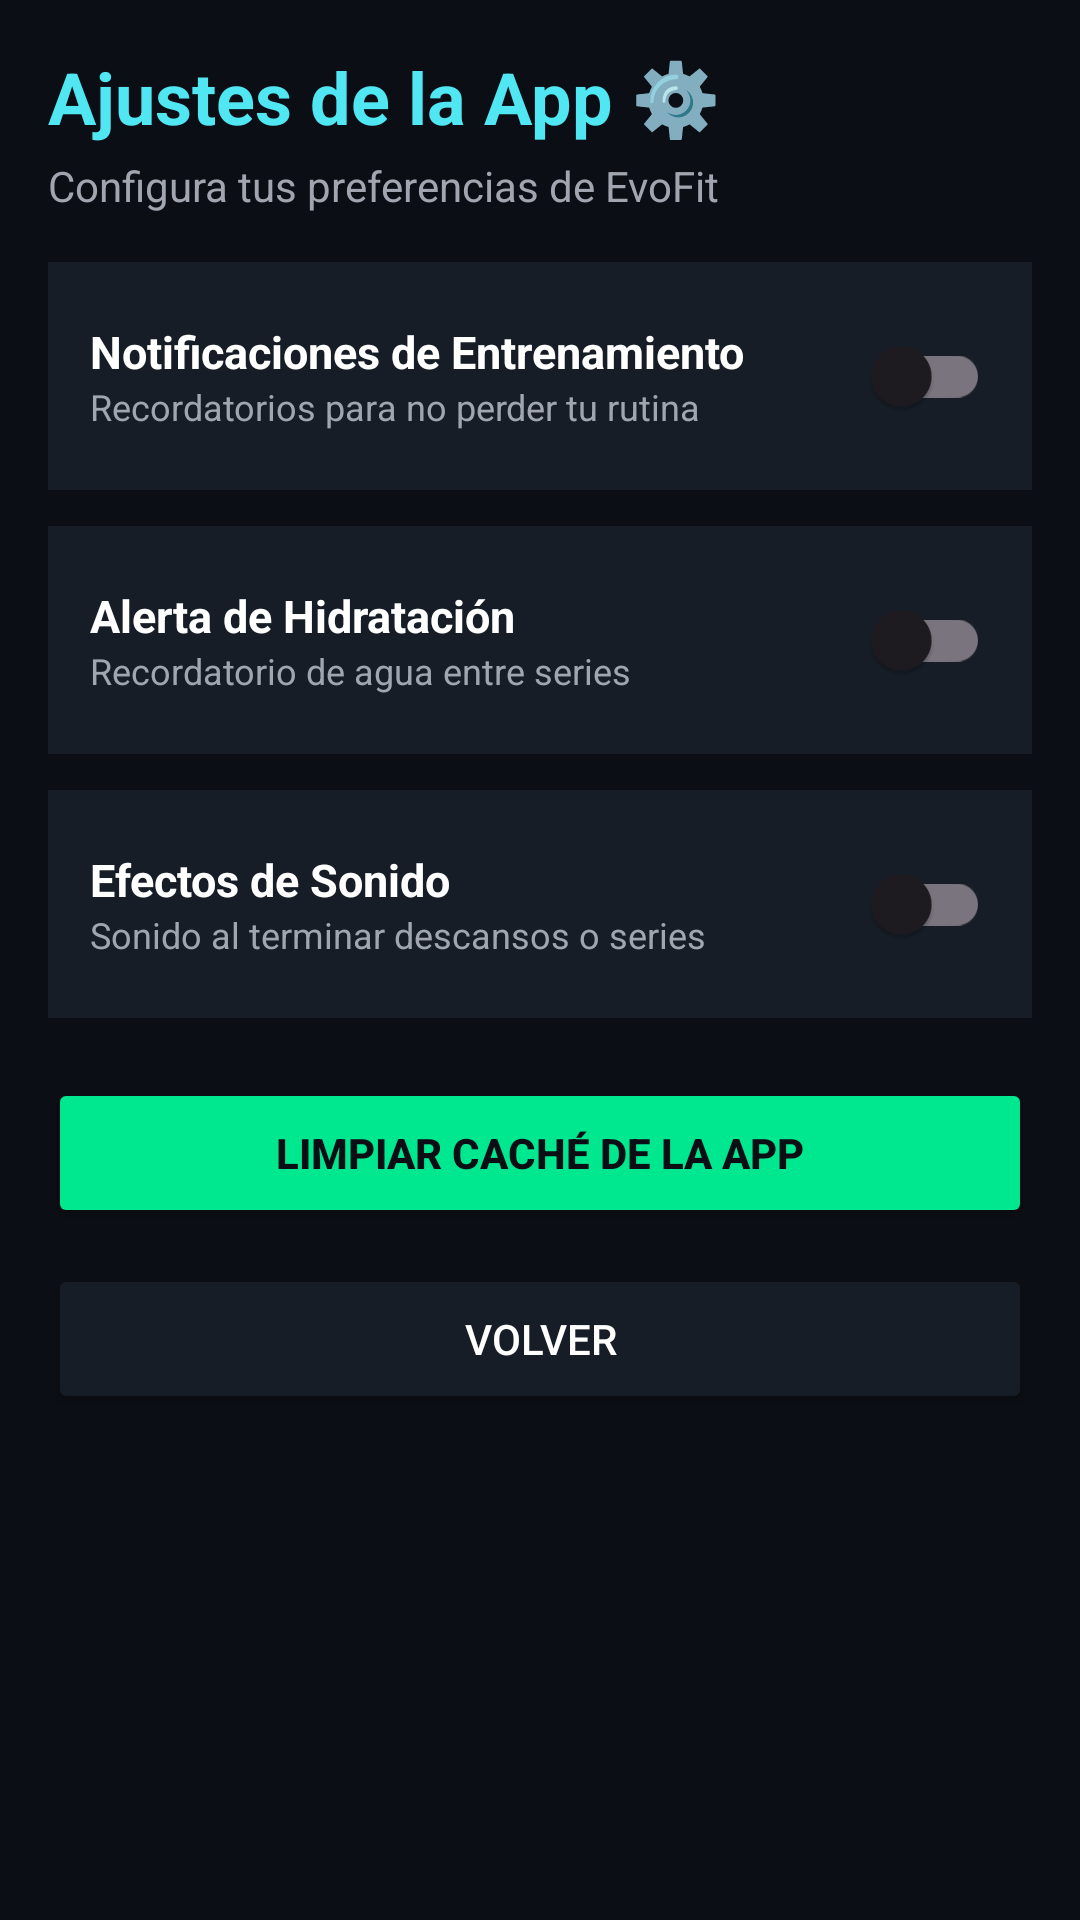

Here is an Android app screen rendered from its layout file. Give the layout XML and the strings, colors and styles it references.
<!-- AndroidManifest.xml: application theme Theme.EvoFit -->
<!-- res/layout/activity_ajustes.xml -->
<?xml version="1.0" encoding="utf-8"?>
<ScrollView xmlns:android="http://schemas.android.com/apk/res/android"
    android:id="@+id/main"
    android:layout_width="match_parent"
    android:layout_height="match_parent"
    android:background="#0B0E14"
    android:fillViewport="true">

    <LinearLayout
        android:layout_width="match_parent"
        android:layout_height="wrap_content"
        android:orientation="vertical"
        android:padding="16dp">

        <TextView
            android:layout_width="match_parent"
            android:layout_height="wrap_content"
            android:text="Ajustes de la App ⚙️"
            android:textColor="#50E6F2"
            android:textSize="24sp"
            android:textStyle="bold" />

        <TextView
            android:layout_width="match_parent"
            android:layout_height="wrap_content"
            android:layout_marginTop="4dp"
            android:text="Configura tus preferencias de EvoFit"
            android:textColor="#A0A5B0"
            android:textSize="14sp" />

        <LinearLayout
            android:layout_width="match_parent"
            android:layout_height="wrap_content"
            android:layout_marginTop="16dp"
            android:background="#171D27"
            android:gravity="center_vertical"
            android:orientation="horizontal"
            android:padding="14dp">

            <LinearLayout
                android:layout_width="0dp"
                android:layout_height="wrap_content"
                android:layout_weight="1"
                android:orientation="vertical">

                <TextView
                    android:layout_width="match_parent"
                    android:layout_height="wrap_content"
                    android:text="Notificaciones de Entrenamiento"
                    android:textColor="#FFFFFF"
                    android:textSize="15sp"
                    android:textStyle="bold" />

                <TextView
                    android:layout_width="match_parent"
                    android:layout_height="wrap_content"
                    android:text="Recordatorios para no perder tu rutina"
                    android:textColor="#A0A5B0"
                    android:textSize="12sp" />
            </LinearLayout>

            <androidx.appcompat.widget.SwitchCompat
                android:id="@+id/swNotificaciones"
                android:layout_width="wrap_content"
                android:layout_height="48dp"
                android:minHeight="48dp" />
        </LinearLayout>

        <LinearLayout
            android:layout_width="match_parent"
            android:layout_height="wrap_content"
            android:layout_marginTop="12dp"
            android:background="#171D27"
            android:gravity="center_vertical"
            android:orientation="horizontal"
            android:padding="14dp">

            <LinearLayout
                android:layout_width="0dp"
                android:layout_height="wrap_content"
                android:layout_weight="1"
                android:orientation="vertical">

                <TextView
                    android:layout_width="match_parent"
                    android:layout_height="wrap_content"
                    android:text="Alerta de Hidratación"
                    android:textColor="#FFFFFF"
                    android:textSize="15sp"
                    android:textStyle="bold" />

                <TextView
                    android:layout_width="match_parent"
                    android:layout_height="wrap_content"
                    android:text="Recordatorio de agua entre series"
                    android:textColor="#A0A5B0"
                    android:textSize="12sp" />
            </LinearLayout>

            <androidx.appcompat.widget.SwitchCompat
                android:id="@+id/swHidratacion"
                android:layout_width="wrap_content"
                android:layout_height="48dp"
                android:minHeight="48dp" />
        </LinearLayout>

        <LinearLayout
            android:layout_width="match_parent"
            android:layout_height="wrap_content"
            android:layout_marginTop="12dp"
            android:background="#171D27"
            android:gravity="center_vertical"
            android:orientation="horizontal"
            android:padding="14dp">

            <LinearLayout
                android:layout_width="0dp"
                android:layout_height="wrap_content"
                android:layout_weight="1"
                android:orientation="vertical">

                <TextView
                    android:layout_width="match_parent"
                    android:layout_height="wrap_content"
                    android:text="Efectos de Sonido"
                    android:textColor="#FFFFFF"
                    android:textSize="15sp"
                    android:textStyle="bold" />

                <TextView
                    android:layout_width="match_parent"
                    android:layout_height="wrap_content"
                    android:text="Sonido al terminar descansos o series"
                    android:textColor="#A0A5B0"
                    android:textSize="12sp" />
            </LinearLayout>

            <androidx.appcompat.widget.SwitchCompat
                android:id="@+id/swSonido"
                android:layout_width="wrap_content"
                android:layout_height="48dp"
                android:minHeight="48dp" />
        </LinearLayout>

        <Button
            android:id="@+id/btnLimpiarCache"
            android:layout_width="match_parent"
            android:layout_height="50dp"
            android:layout_marginTop="20dp"
            android:backgroundTint="#00E88F"
            android:minHeight="48dp"
            android:text="Limpiar Caché de la App"
            android:textColor="#0B0E14"
            android:textStyle="bold" />

        <Button
            android:id="@+id/btnVolverDashboard"
            android:layout_width="match_parent"
            android:layout_height="50dp"
            android:layout_marginTop="12dp"
            android:backgroundTint="#171D27"
            android:minHeight="48dp"
            android:text="Volver"
            android:textColor="#FFFFFF" />

    </LinearLayout>
</ScrollView>
<!-- resources referenced by this layout -->
<resources>
  <style name="Theme.EvoFit" parent="Base.Theme.EvoFit" />
  <style name="Base.Theme.EvoFit" parent="Theme.Material3.DayNight.NoActionBar">
          
          
      </style>
</resources>
